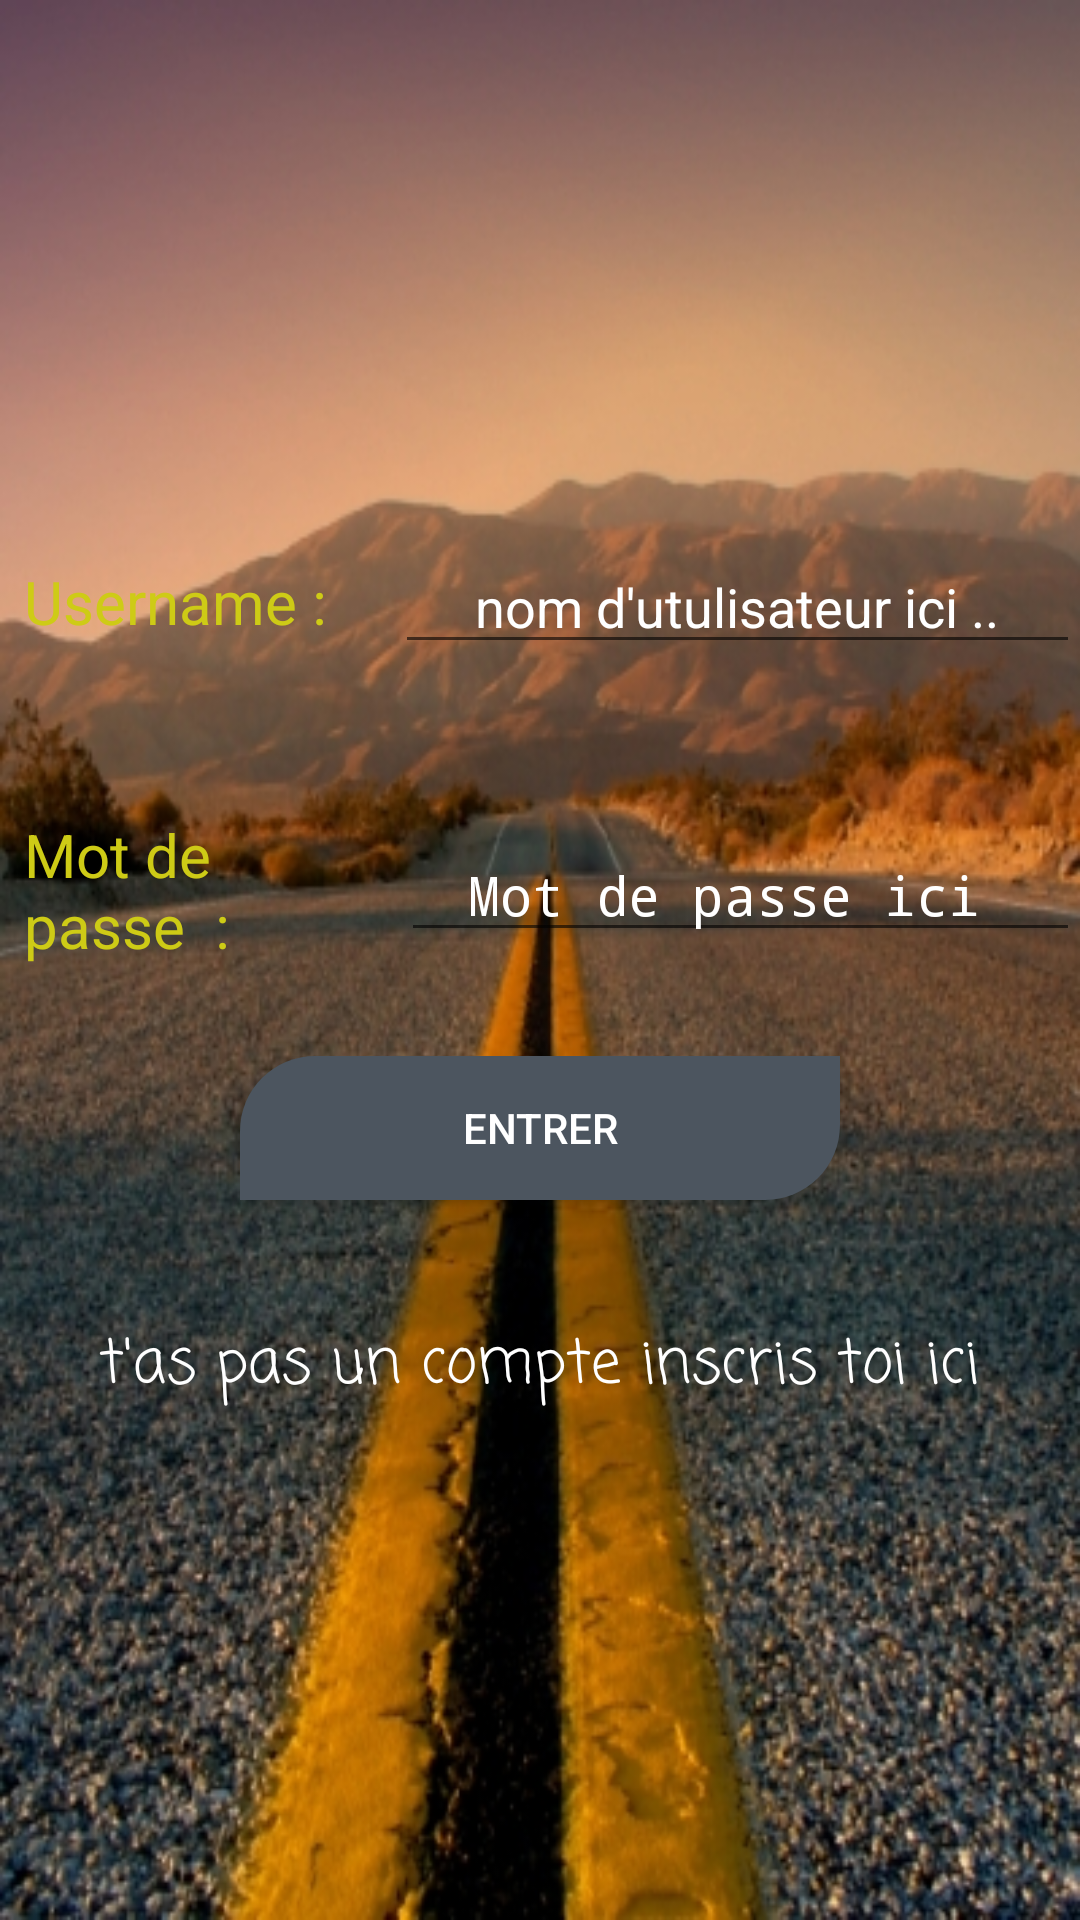

Android layout source for this screen:
<!-- AndroidManifest.xml: activity theme SimpleThem -->
<!-- res/layout/activity_main.xml -->
<?xml version="1.0" encoding="utf-8"?>
<RelativeLayout xmlns:android="http://schemas.android.com/apk/res/android"
    xmlns:app="http://schemas.android.com/apk/res-auto"
    xmlns:tools="http://schemas.android.com/tools"
    android:layout_width="match_parent"
    android:layout_height="match_parent"
    android:background="@drawable/loginback"
    tools:context="com.example.lenovo.locationvoiture.MainActivity">




    <LinearLayout
        android:layout_width="match_parent"
        android:layout_height="wrap_content"
        tools:layout_editor_absoluteX="16dp"
        tools:layout_editor_absoluteY="166dp"
        android:orientation="horizontal"
        tools:ignore="MissingConstraints"

        android:layout_marginTop="180dp"
        android:id="@+id/line1"
        >

        <TextView
            android:layout_width="wrap_content"
            android:layout_height="wrap_content"
            android:text="Username :"
            android:layout_marginLeft="8dp"
            android:textSize="20sp"
            android:layout_weight="1"
            android:layout_gravity="center"
            android:textColor="#cecb16"
            />

        <EditText
            android:layout_width="wrap_content"
            android:layout_height="wrap_content"
            android:layout_gravity="center"
            android:layout_weight="2"


            android:textColor="#14160c"
            android:id="@+id/myusername"
            android:textAlignment="center"
            android:textColorHint="#FFF"
            android:hint="nom d'utulisateur ici .." />
    </LinearLayout>

    <LinearLayout
        android:layout_width="match_parent"
        android:layout_height="wrap_content"
        android:orientation="horizontal"
        tools:ignore="MissingConstraints"
        tools:layout_editor_absoluteX="0dp"
        tools:layout_editor_absoluteY="242dp"
        android:layout_below="@+id/line1"
        android:id="@+id/line2"
        android:layout_marginTop="50dp"
        >

        <TextView
            android:layout_width="wrap_content"
            android:layout_height="wrap_content"
            android:layout_gravity="center"
            android:layout_weight="1"
            android:text="Mot de passe  :"
            android:layout_marginLeft="8dp"
            android:textColor="#cecb16"
            android:textSize="20sp" />

        <EditText
            android:layout_width="247dp"
            android:layout_height="wrap_content"
            android:layout_gravity="center"
            android:layout_weight="2"
            android:textColor="#14160c"
            android:id="@+id/mypass"
            android:textColorHint="#FFF"
            android:inputType="textWebPassword"
            android:textAlignment="center"

            android:hint="Mot de passe ici " />
    </LinearLayout>

    <LinearLayout
        android:layout_width="match_parent"
        android:layout_height="wrap_content"
        android:layout_below="@+id/line2"
        android:paddingTop="30dp"
        android:orientation="vertical"
        >

        <Button
            android:layout_width="200dp"
            android:layout_height="wrap_content"
            android:text="Entrer"
            android:textColor="#FFF"
            android:layout_gravity="center"
            android:background="@drawable/loginbutton"
            android:id="@+id/mylogin"
            />

        <TextView
            android:textColor="#FFF"
            android:layout_width="wrap_content"
            android:layout_height="wrap_content"
            android:layout_gravity="center"
            android:fontFamily="casual"
            android:paddingTop="40dp"
            android:textSize="20sp"

            android:id="@+id/myinscr"
            android:text="t'as pas un compte inscris toi ici" />
    </LinearLayout>

</RelativeLayout>
<!-- resources referenced by this layout -->
<resources>
  <!-- drawable loginback: jpg bitmap (drawable, 163527 bytes) -->
  <!-- drawable loginbutton (drawable) -->
  <?xml version="1.0" encoding="utf-8"?>
  <shape xmlns:android="http://schemas.android.com/apk/res/android">
  
  
          <solid android:color="#4c555f"></solid>
      <corners
          android:bottomLeftRadius="0dp"
          android:topRightRadius="0dp"
          android:topLeftRadius="25dp"
          android:bottomRightRadius="25dp"
  
          />
  
  </shape>
  <style name="SimpleThem" parent="Theme.AppCompat.Light.NoActionBar" />
</resources>
